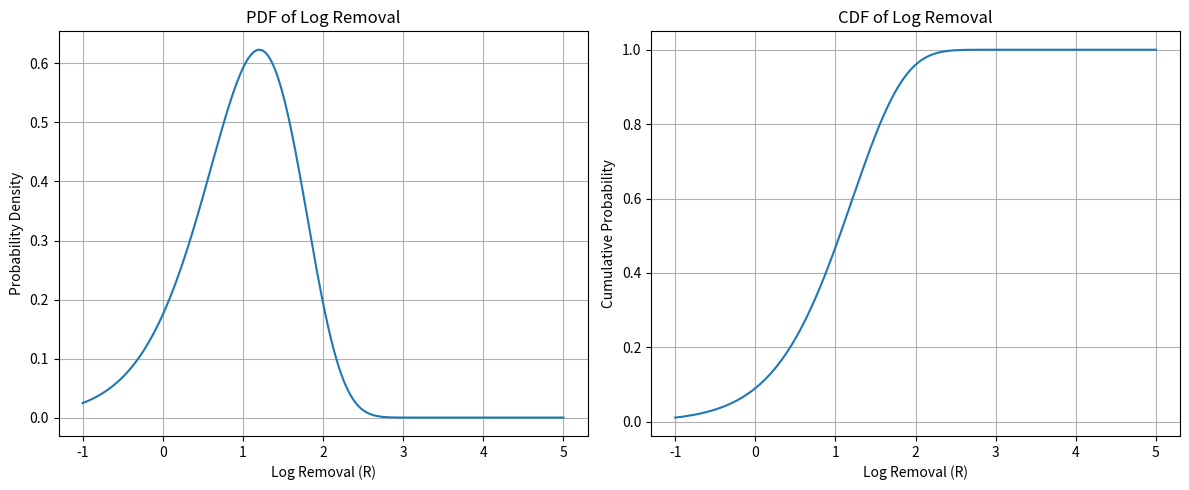

Write the Python code that produced this figure.
"""
Functions for calculating log removal efficiency in water treatment systems.

This module provides utilities to calculate log removal values for different
configurations of water treatment systems, particularly focusing on parallel flow
arrangements where multiple treatment processes operate simultaneously on different
fractions of the total flow.

Log removal is a standard measure in water treatment that represents the
reduction of pathogen concentration on a logarithmic scale. For example,
a log removal of 3 represents a 99.9% reduction in pathogen concentration.

Functions:
calculate_parallel_log_removal : Calculate the weighted average log removal for
                                a system with parallel flows.

Notes
-----
For systems in series, log removals are typically summed directly, while for
parallel systems, a weighted average based on flow distribution is required.
"""

import numpy as np
from scipy import stats
from scipy.special import digamma, gamma


def parallel_mean(log_removals, flow_fractions=None):
    """
    Calculate the weighted average log removal for a system with parallel flows.

    This function computes the overall log removal efficiency of a parallel
    filtration system. If flow_fractions is not provided, it assumes equal
    distribution of flow across all paths.

    The calculation uses the formula:

    Total Log Removal = -log₁₀(sum(F_i * 10^(-LR_i)))

    Where:
    - F_i = fraction of flow through system i (decimal, sum to 1.0)
    - LR_i = log removal of system i

    Parameters
    ----------
    log_removals : array_like
        Array of log removal values for each parallel flow.
        Each value represents the log₁₀ reduction of pathogens.

    flow_fractions : array_like, optional
        Array of flow fractions for each parallel flow.
        Must sum to 1.0 and be the same length as log_removals.
        If None, equal flow distribution is assumed (default is None).

    Returns
    -------
    float
        The combined log removal value for the parallel system.

    Raises
    ------
    ValueError
        If log_removals is empty
        If flow_fractions is provided and does not sum to 1.0 (within tolerance)
        If flow_fractions is provided and has different length than log_removals

    Notes
    -----
    Log removal is a logarithmic measure of pathogen reduction:
    - Log 1 = 90% reduction
    - Log 2 = 99% reduction
    - Log 3 = 99.9% reduction

    For parallel flows, the combined removal is typically less effective
    than the best individual removal but better than the worst.

    Examples
    --------
    >>> import numpy as np
    >>> # Three parallel streams with equal flow and log removals of 3, 4, and 5
    >>> log_removals = np.array([3, 4, 5])
    >>> calculate_parallel_log_removal(log_removals)
    3.431798275933005

    >>> # Two parallel streams with weighted flow
    >>> log_removals = np.array([3, 5])
    >>> flow_fractions = np.array([0.7, 0.3])
    >>> calculate_parallel_log_removal(log_removals, flow_fractions)
    3.153044674980176

    See Also
    --------
    For systems in series, log removals would be summed directly.
    """
    # Convert log_removals to numpy array if it isn't already
    log_removals = np.asarray(log_removals, dtype=float)

    # Check if log_removals is empty
    if len(log_removals) == 0:
        msg = "At least one log removal value must be provided"
        raise ValueError(msg)

    # If flow_fractions is not provided, assume equal distribution
    if flow_fractions is None:
        # Calculate the number of parallel flows
        n = len(log_removals)
        # Create equal flow fractions
        flow_fractions = np.full(n, 1.0 / n)
    else:
        # Convert flow_fractions to numpy array
        flow_fractions = np.asarray(flow_fractions, dtype=float)

        # Validate inputs
        if len(log_removals) != len(flow_fractions):
            msg = "log_removals and flow_fractions must have the same length"
            raise ValueError(msg)

        if not np.isclose(np.sum(flow_fractions), 1.0):
            msg = "flow_fractions must sum to 1.0"
            raise ValueError(msg)

    # Convert log removal to decimal reduction values
    decimal_reductions = 10 ** (-log_removals)

    # Calculate weighted average decimal reduction
    weighted_decimal_reduction = np.sum(flow_fractions * decimal_reductions)

    # Convert back to log scale
    return -np.log10(weighted_decimal_reduction)


def gamma_pdf(r, rt_alpha, rt_beta, log_removal_rate):
    """
    Compute the probability density function (PDF) of log removal given a gamma distribution for the residence time.

    gamma(rt_alpha, rt_beta) = gamma(apv_alpha, apv_beta / flow)

    Parameters
    ----------
    r : array_like
        Log removal values at which to compute the PDF.
    rt_alpha : float
        Shape parameter of the gamma distribution for residence time.
    rt_beta : float
        Scale parameter of the gamma distribution for residence time.
    log_removal_rate : float
        Coefficient for log removal calculation (R = log_removal_rate * log10(T)).

    Returns
    -------
    pdf_values : ndarray
        PDF values corresponding to the input r values.
    """
    # Compute the transformed PDF
    t_values = 10 ** (r / log_removal_rate)

    return (
        (np.log(10) / (log_removal_rate * gamma(rt_alpha) * (rt_beta**rt_alpha))) * (t_values**rt_alpha) * np.exp(-t_values / rt_beta)
    )


def gamma_cdf(r, rt_alpha, rt_beta, log_removal_rate):
    """
    Compute the cumulative distribution function (CDF) of log removal given a gamma distribution for the residence time.

    gamma(rt_alpha, rt_beta) = gamma(apv_alpha, apv_beta / flow)

    Parameters
    ----------
    r : array_like
        Log removal values at which to compute the CDF.
    alpha : float
        Shape parameter of the gamma distribution for residence time.
    beta : float
        Scale parameter of the gamma distribution for residence time.
    log_removal_rate : float
        Coefficient for log removal calculation (R = log_removal_rate * log10(T)).

    Returns
    -------
    cdf_values : ndarray
        CDF values corresponding to the input r values.
    """
    # Compute t values corresponding to r values
    t_values = 10 ** (r / log_removal_rate)

    # Use the gamma CDF directly
    return stats.gamma.cdf(t_values, a=rt_alpha, scale=rt_beta)


def gamma_mean(rt_alpha, rt_beta, log_removal_rate):
    """
    Compute the mean of the log removal distribution given a gamma distribution for the residence time.

    gamma(rt_alpha, rt_beta) = gamma(apv_alpha, apv_beta / flow)

    Parameters
    ----------
    rt_alpha : float
        Shape parameter of the gamma distribution for residence time.
    rt_beta : float
        Scale parameter of the gamma distribution for residence time.
    log_removal_rate : float
        Coefficient for log removal calculation (R = log_removal_rate * log10(T)).

    Returns
    -------
    mean : float
        Mean value of the log removal distribution.
    """
    # Calculate E[R] = log_removal_rate * E[log10(T)]
    # For gamma distribution: E[ln(T)] = digamma(alpha) + ln(beta_adjusted)
    # Convert to log10: E[log10(T)] = E[ln(T)] / ln(10)

    return (log_removal_rate / np.log(10)) * (digamma(rt_alpha) + np.log(rt_beta))


def gamma_find_flow_for_target_mean(target_mean, apv_alpha, apv_beta, log_removal_rate):
    """
    Find the flow rate flow that produces a specified target mean log removal given a gamma distribution for the residence time.

    gamma(rt_alpha, rt_beta) = gamma(apv_alpha, apv_beta / flow)

    Parameters
    ----------
    target_mean : float
        Target mean log removal value.
    apv_alpha : float
        Shape parameter of the gamma distribution for residence time.
    apv_beta : float
        Scale parameter of the gamma distribution for pore volume.
    log_removal_rate : float
        Coefficient for log removal calculation (R = log_removal_rate * log10(T)).

    Returns
    -------
    flow : float
        Flow rate that produces the target mean log removal.

    Notes
    -----
    This function uses the analytical solution derived from the mean formula.
    From E[R] = (log_removal_rate/ln(10)) * (digamma(alpha) + ln(beta) - ln(Q)),
    we can solve for Q to get:
    flow = beta * exp(ln(10)*target_mean/log_removal_rate - digamma(alpha))
    """
    # Rearranging the mean formula to solve for Q:
    # target_mean = (log_removal_rate/ln(10)) * (digamma(alpha) + ln(beta) - ln(Q))
    # ln(Q) = digamma(alpha) + ln(beta) - (ln(10)*target_mean/log_removal_rate)
    # Q = beta * exp(-(ln(10)*target_mean/log_removal_rate - digamma(alpha)))
    return apv_beta * np.exp(digamma(apv_alpha) - (np.log(10) * target_mean) / log_removal_rate)


# Example usage
if __name__ == "__main__":
    # Example parameters
    Q = 5.0  # Flow rate
    apv_alpha = 2.0
    apv_beta = 10.0  # Scale parameter for pore volume
    rt_alpha = 2.0
    rt_beta = apv_beta / Q  # Scale parameter for pore volume
    log_removal_rate = 2.0  # Coefficient for log removal

    # Generate range of log removal values
    r_values = np.linspace(-1, 5, 1000)

    mean = gamma_mean(rt_alpha, rt_beta, log_removal_rate)
    print(f"Mean log removal: {mean:.4f}")

    # Example of finding Q for a target mean log removal
    target_mean = 3.0  # Example target mean
    required_Q = gamma_find_flow_for_target_mean(target_mean, apv_alpha, apv_beta, log_removal_rate)
    print(f"Flow rate Q required for mean log removal of {target_mean}: {required_Q:.4f}")

    # Verify the result
    verification_mean = gamma_mean(rt_alpha, rt_beta, log_removal_rate)
    print(f"Verification - mean log removal with Q = {required_Q:.4f}: {verification_mean:.4f}")

    # To visualize (optional):
    import matplotlib.pyplot as plt

    plt.figure(figsize=(12, 5))

    plt.subplot(1, 2, 1)
    pdf = gamma_pdf(r_values, rt_alpha, rt_beta, log_removal_rate)
    cdf = gamma_cdf(r_values, rt_alpha, rt_beta, log_removal_rate)
    plt.plot(r_values, pdf)
    plt.title("PDF of Log Removal")
    plt.xlabel("Log Removal (R)")
    plt.ylabel("Probability Density")
    plt.grid(True)

    plt.subplot(1, 2, 2)
    plt.plot(r_values, cdf)
    plt.title("CDF of Log Removal")
    plt.xlabel("Log Removal (R)")
    plt.ylabel("Cumulative Probability")
    plt.grid(True)

    plt.tight_layout()
    plt.show()
